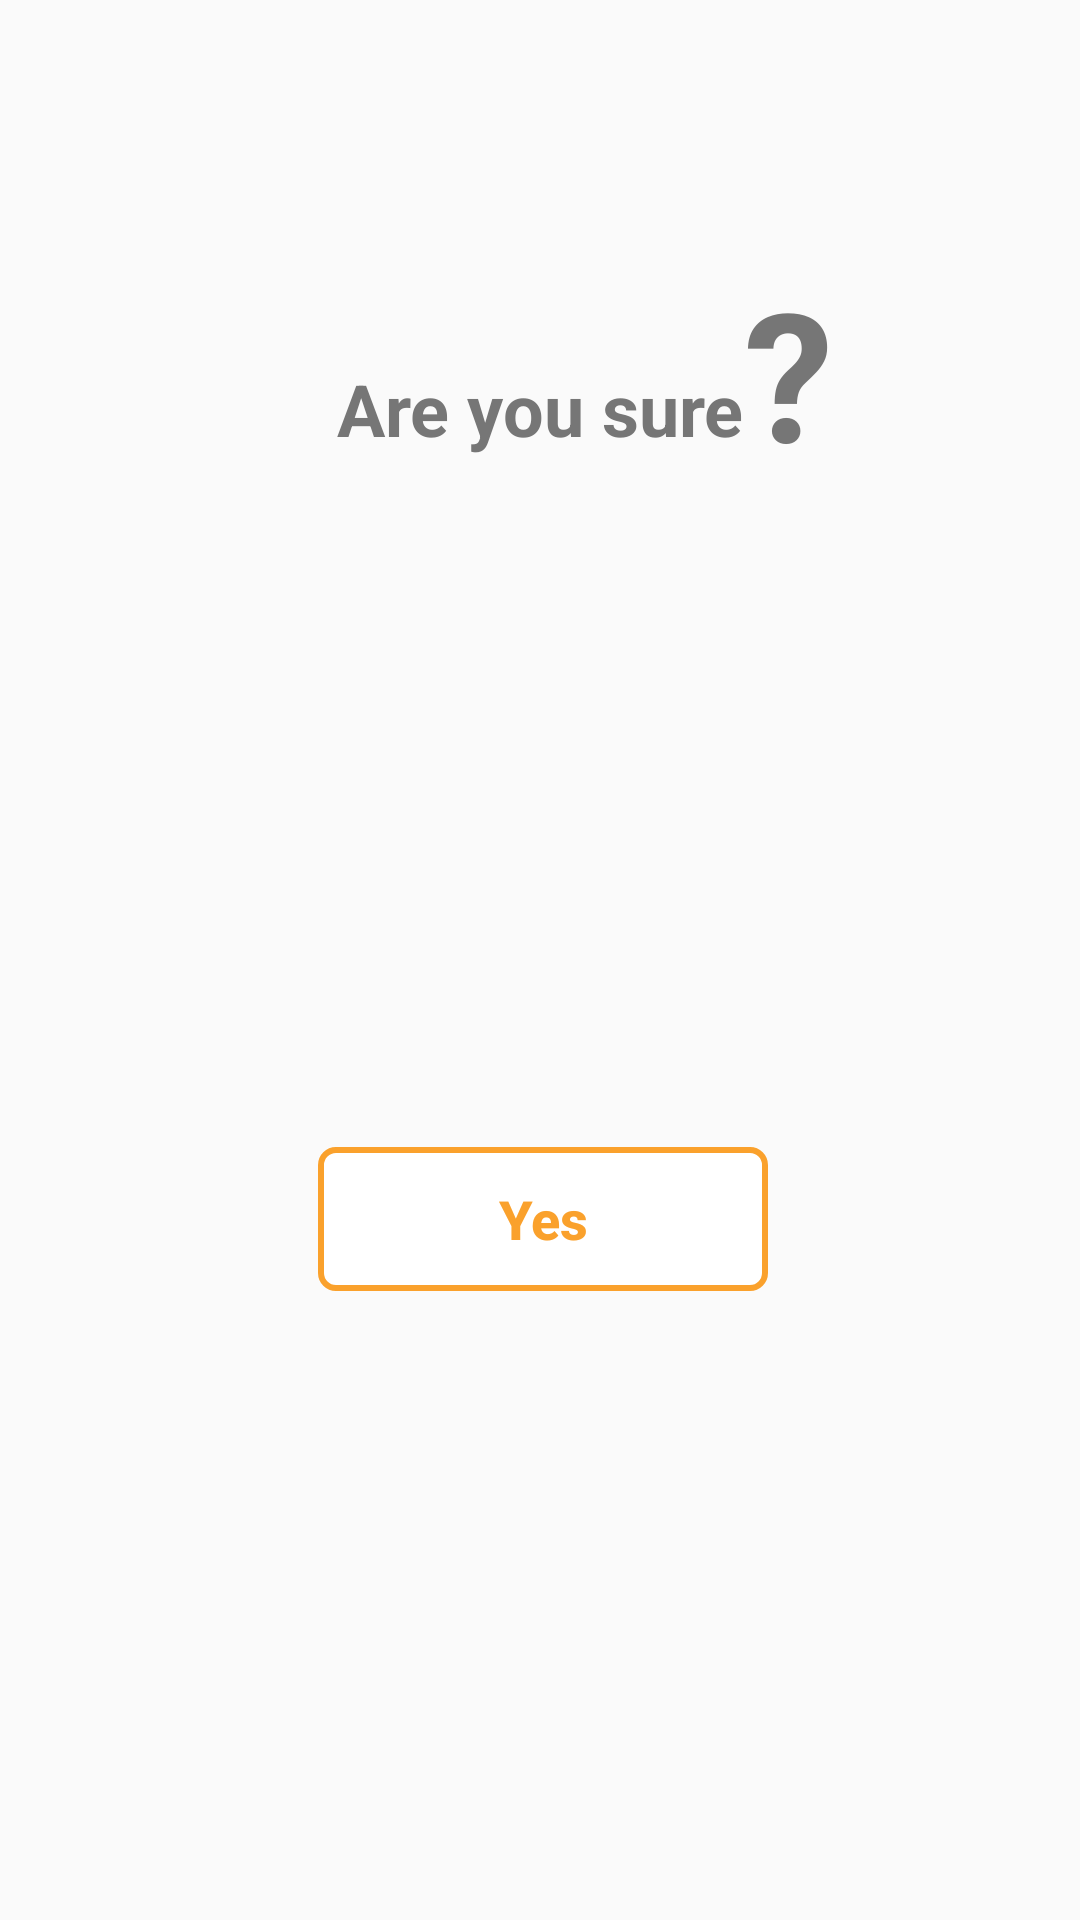

Here is an Android app screen rendered from its layout file. Give the layout XML and the strings, colors and styles it references.
<!-- AndroidManifest.xml: application theme AppTheme -->
<!-- res/layout/confirmation_dialog.xml -->
<?xml version="1.0" encoding="utf-8"?>
<androidx.constraintlayout.widget.ConstraintLayout
    xmlns:android="http://schemas.android.com/apk/res/android"
    xmlns:app="http://schemas.android.com/apk/res-auto"
    xmlns:tools="http://schemas.android.com/tools"
    android:layout_width="match_parent"
    android:layout_height="match_parent">

    <ImageButton
        android:id="@+id/close_dialog"
        android:layout_width="wrap_content"
        android:layout_height="wrap_content"
        android:layout_marginTop="16dp"
        android:layout_marginEnd="16dp"
        android:background="@null"
        android:stateListAnimator="@null"
        app:layout_constraintEnd_toEndOf="parent"
        app:layout_constraintTop_toTopOf="parent"
        app:srcCompat="@drawable/ic_baseline_cancel_24" />

    <TextView
        android:id="@+id/question"
        android:layout_width="wrap_content"
        android:layout_height="wrap_content"
        android:layout_marginTop="120dp"
        android:text="@string/sure_text"
        android:textColor="#767676"
        android:textSize="24sp"
        android:textStyle="bold"
        app:layout_constraintEnd_toEndOf="parent"
        app:layout_constraintStart_toStartOf="parent"
        app:layout_constraintTop_toTopOf="parent" />

    <TextView
        android:id="@+id/question_mark"
        android:layout_width="wrap_content"
        android:layout_height="wrap_content"
        android:layout_marginTop="84dp"
        android:text="@string/ask"
        android:textColor="#767676"
        android:textSize="60sp"
        android:textStyle="bold"
        app:layout_constraintEnd_toEndOf="parent"
        app:layout_constraintHorizontal_bias="0.0"
        app:layout_constraintStart_toEndOf="@+id/question"
        app:layout_constraintTop_toTopOf="parent" />

    <Button
        android:id="@+id/confirm_application"
        android:layout_width="150dp"
        android:layout_height="wrap_content"
        android:layout_marginTop="80dp"
        android:layout_marginBottom="60dp"
        android:background="@drawable/outlined_button"
        android:stateListAnimator="@null"
        android:text="@string/yes"
        android:textAllCaps="false"
        android:textColor="#FAA12C"
        android:textSize="18sp"
        android:textStyle="bold"
        app:layout_constraintBottom_toBottomOf="parent"
        app:layout_constraintEnd_toEndOf="parent"
        app:layout_constraintHorizontal_bias="0.504"
        app:layout_constraintStart_toStartOf="parent"
        app:layout_constraintTop_toBottomOf="@+id/question" />
</androidx.constraintlayout.widget.ConstraintLayout>
<!-- resources referenced by this layout -->
<resources>
  <!-- drawable ic_baseline_cancel_24 (drawable) -->
  <vector android:height="48dp" android:tint="#767676"
      android:viewportHeight="24" android:viewportWidth="24"
      android:width="48dp" xmlns:android="http://schemas.android.com/apk/res/android">
      <path android:fillColor="@android:color/white" android:pathData="M12,2C6.47,2 2,6.47 2,12s4.47,10 10,10 10,-4.47 10,-10S17.53,2 12,2zM17,15.59L15.59,17 12,13.41 8.41,17 7,15.59 10.59,12 7,8.41 8.41,7 12,10.59 15.59,7 17,8.41 13.41,12 17,15.59z"/>
  </vector>
  <!-- drawable outlined_button (drawable) -->
  <?xml version="1.0" encoding="utf-8"?>
  <shape xmlns:android="http://schemas.android.com/apk/res/android">
          android:shape="rectangle" >
  
          <solid android:color="#FFFFFF" />
  
          <stroke
              android:width="2dp"
              android:color="#faa12c" />
  
          <corners android:radius="5dp"/>
  </shape>
  <string name="ask">\?</string>
  <string name="sure_text">Are you sure</string>
  <string name="yes">Yes</string>
  <style name="AppTheme" parent="Theme.AppCompat.Light.DarkActionBar">
          
          <item name="colorPrimary">@color/colorPrimary</item>
          <item name="colorPrimaryDark">@color/colorPrimaryDark</item>
          <item name="colorAccent">@color/colorAccent</item>
      </style>
  <color name="colorPrimary">#000000</color>
  <color name="colorPrimaryDark">#0C0C0C</color>
  <color name="colorAccent">#FFFFFF</color>
</resources>
